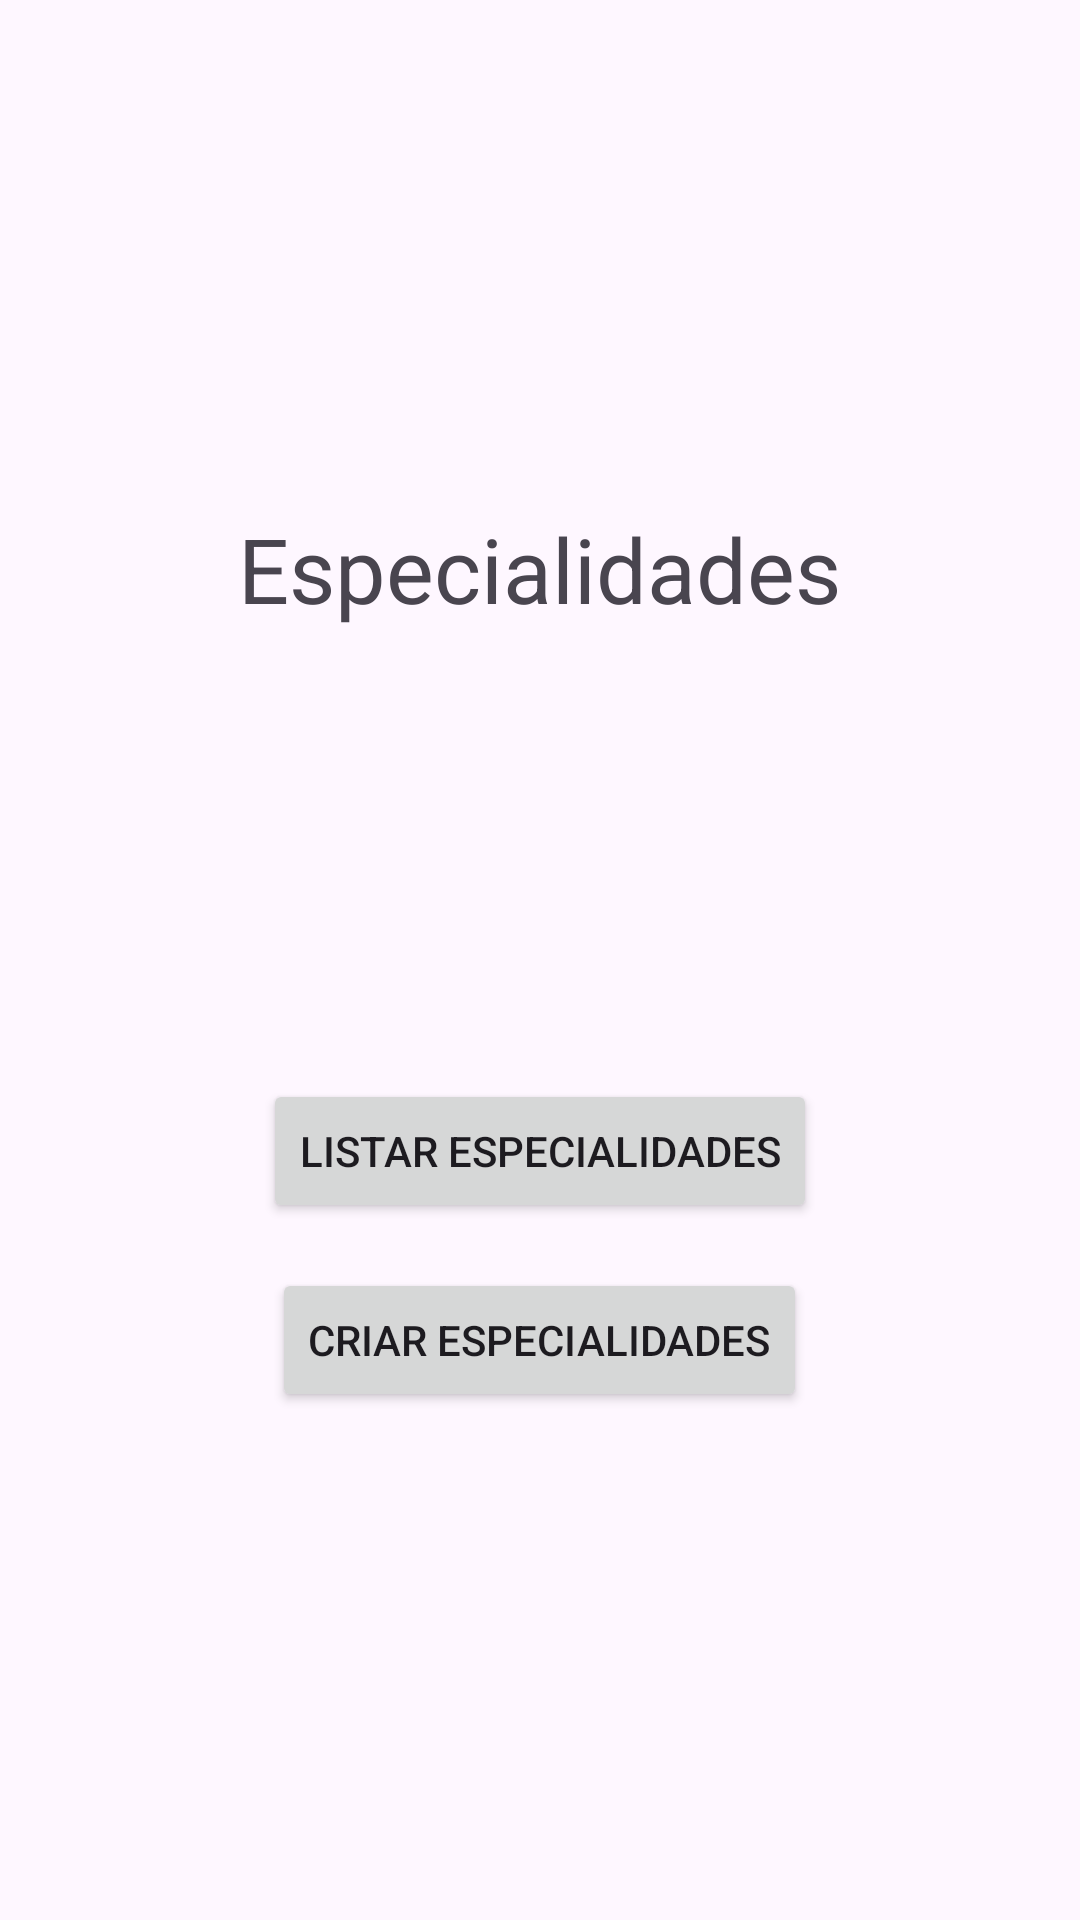

Reconstruct the res/layout file that produces this screen, plus the resources it refers to.
<!-- AndroidManifest.xml: application theme Theme.NhaKonsulta -->
<!-- res/layout/activity_especialidades.xml -->
<?xml version="1.0" encoding="utf-8"?>
<LinearLayout xmlns:android="http://schemas.android.com/apk/res/android"
    xmlns:app="http://schemas.android.com/apk/res-auto"
    xmlns:tools="http://schemas.android.com/tools"
    android:orientation="vertical"
    android:gravity="center"
    android:layout_width="match_parent"
    android:layout_height="match_parent"
    tools:context=".EspecialidadesActivity">

    <TextView
        android:layout_width="wrap_content"
        android:layout_height="wrap_content"
        android:text="Especialidades"
        android:textSize="30sp"
        android:layout_marginBottom="150dp"
        />

    <Button
        android:id="@+id/btnListar"
        android:layout_width="wrap_content"
        android:layout_height="wrap_content"
        android:text="Listar Especialidades"/>

    <Button
        android:id="@+id/btnCriar"
        android:layout_width="wrap_content"
        android:layout_height="wrap_content"
        android:text="Criar Especialidades"
        android:layout_marginTop="15dp"
        />




</LinearLayout>
<!-- resources referenced by this layout -->
<resources>
  <style name="Theme.NhaKonsulta" parent="Base.Theme.NhaKonsulta" />
  <style name="Base.Theme.NhaKonsulta" parent="Theme.Material3.DayNight.NoActionBar">
          
          
      </style>
</resources>
